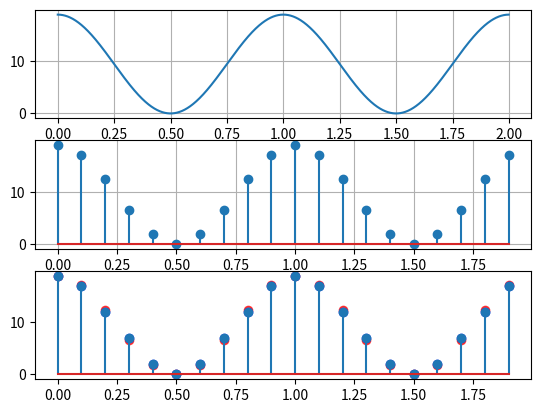

Write Python code to recreate this figure.
'''
 practice3-1.py
[redacted]

 MATLABによる信号処理実習 P23 実習3.1
 A-D変換
'''

import numpy as np
import math
import matplotlib.pyplot as plt
from mpl_toolkits.mplot3d import Axes3D

def create_signal_array(time_array, gain=9.5):
    return gain*np.cos(2*np.pi*time_array)+gain


def main():
    time_end = 2.0
    dt = 10**-3 # 連続時間の刻み幅（サンプリング周波数1[Hz]）
    time_array = np.arange(0, time_end, dt)
    analog_signal_array = create_signal_array(time_array) # 元信号

    # 標本化
    digital_sampling_period = 0.1 # デジタル信号のサンプリング間隔（サンプリング周波数fa=10[Hz]）
    digital_sampling_period_array = np.arange(0, time_end, digital_sampling_period)
    digital_signal_array = create_signal_array(digital_sampling_period_array)

    # 量子化
    quantized_digital_signal_array = np.round(digital_signal_array)

    # (1) アナログ信号とサンプル信号
    plt.figure(1)
    plt.subplot(311)
    plt.plot(time_array, analog_signal_array)
    plt.grid()

    plt.subplot(312)
    plt.stem(digital_sampling_period_array, digital_signal_array)
    plt.grid()

    plt.subplot(313)
    plt.stem(digital_sampling_period_array, quantized_digital_signal_array)
    plt.grid()

    plt.show()

    # (1) アナログ信号とサンプル信号
    plt.figure(1)
    plt.scatter(digital_sampling_period_array, digital_signal_array, marker="o",color="r", alpha=0.7)
    plt.scatter(digital_sampling_period_array, quantized_digital_signal_array, marker="o",color="b", alpha=0.7)
    plt.grid()

    plt.show()

    # 符号化


if __name__ == '__main__':
    main()